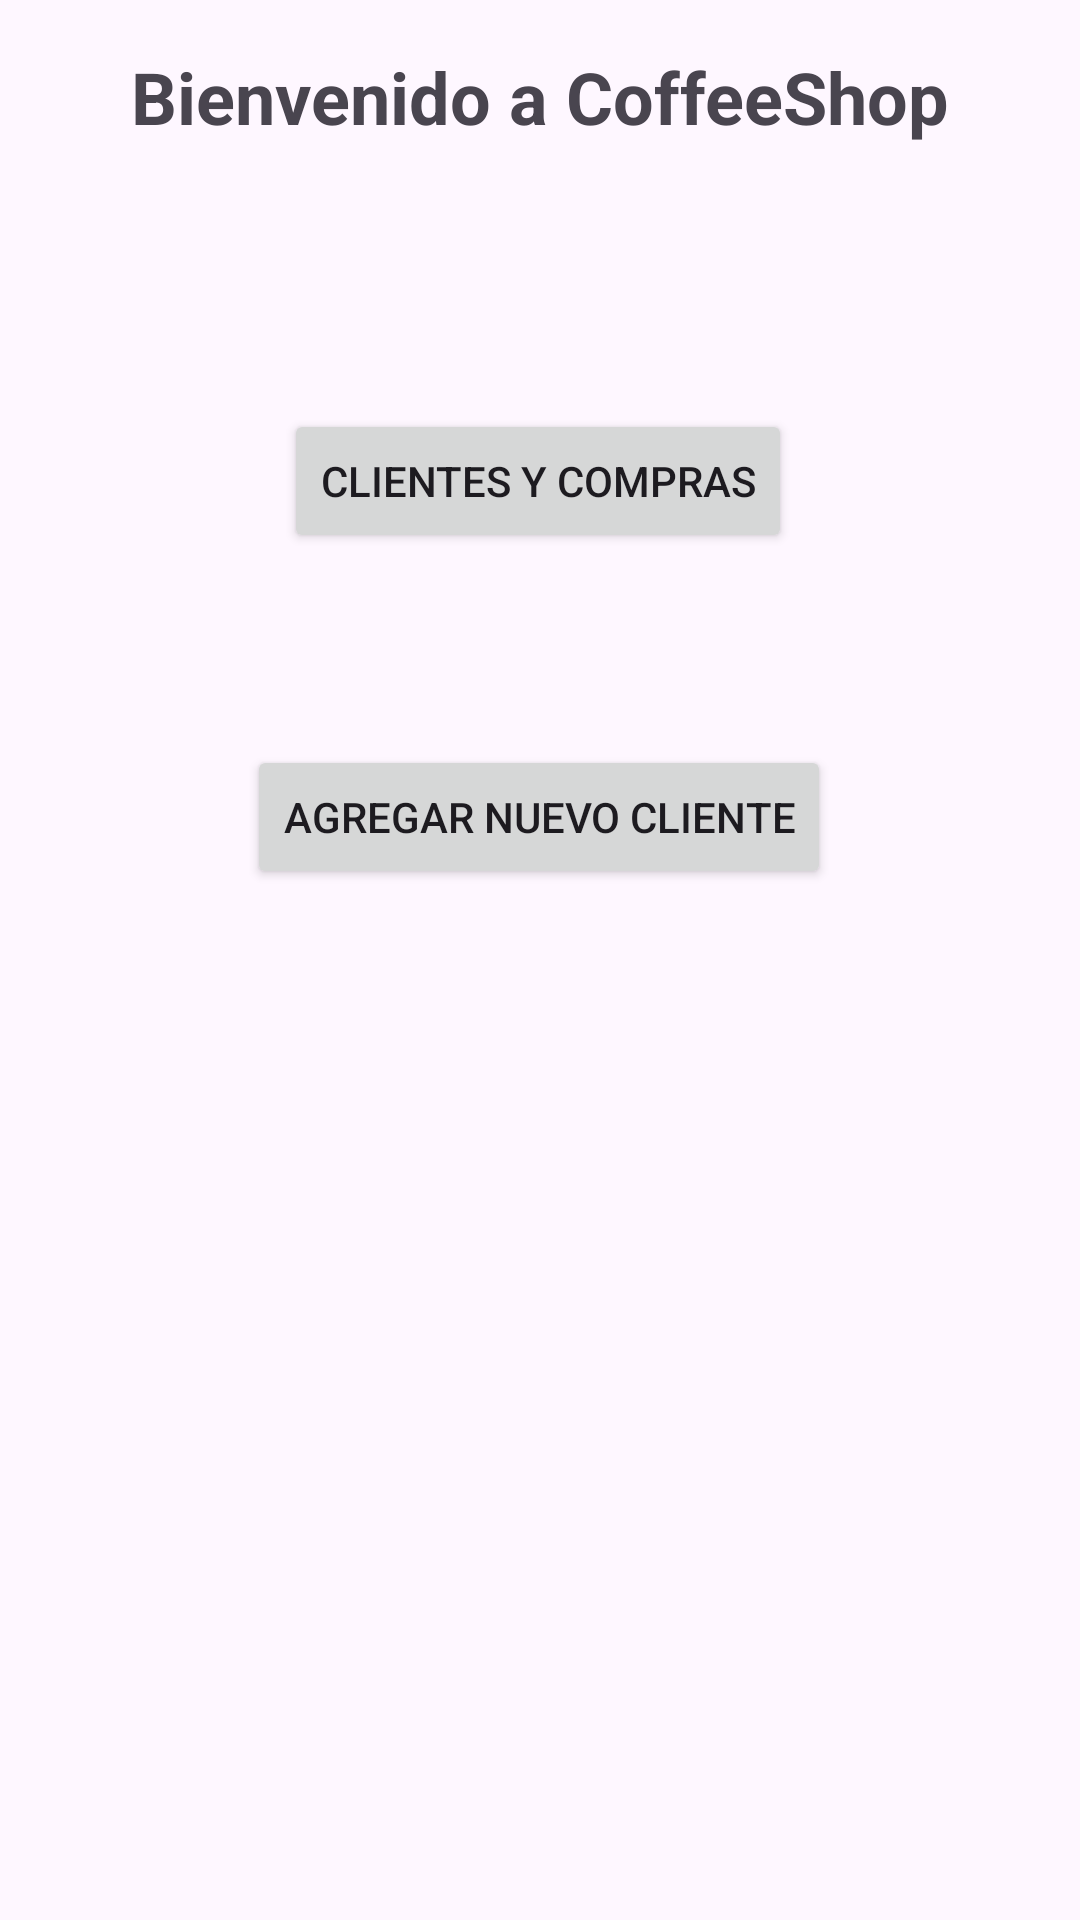

Produce the Android XML layout that renders to this screen, including the resource entries it uses.
<!-- AndroidManifest.xml: application theme Theme.CoffeShopApp -->
<!-- res/layout/activity_main.xml -->
<?xml version="1.0" encoding="utf-8"?>
<androidx.constraintlayout.widget.ConstraintLayout xmlns:android="http://schemas.android.com/apk/res/android"
    xmlns:app="http://schemas.android.com/apk/res-auto"
    xmlns:tools="http://schemas.android.com/tools"
    android:id="@+id/main"
    android:layout_width="match_parent"
    android:layout_height="match_parent"
    tools:context=".MainActivity">

    
    <TextView
        android:id="@+id/txtTitle"
        android:layout_width="wrap_content"
        android:layout_height="wrap_content"
        android:layout_marginTop="16dp"
        android:layout_marginBottom="16dp"
        android:text="Bienvenido a CoffeeShop"
        android:textSize="24sp"
        android:textStyle="bold"
        app:layout_constraintEnd_toEndOf="parent"
        app:layout_constraintStart_toStartOf="parent"
        app:layout_constraintTop_toTopOf="parent" />

    

    <Button
        android:id="@+id/btnViewClients"
        android:layout_width="wrap_content"
        android:layout_height="wrap_content"
        android:layout_marginTop="88dp"
        android:text="Clientes y Compras"
        app:layout_constraintEnd_toEndOf="parent"
        app:layout_constraintHorizontal_bias="0.497"
        app:layout_constraintStart_toStartOf="parent"
        app:layout_constraintTop_toBottomOf="@+id/txtTitle" />

    <Button
        android:id="@+id/btnAddClient"
        android:layout_width="wrap_content"
        android:layout_height="wrap_content"
        android:layout_marginTop="64dp"
        android:text="Agregar Nuevo Cliente"
        app:layout_constraintEnd_toEndOf="parent"
        app:layout_constraintHorizontal_bias="0.497"
        app:layout_constraintStart_toStartOf="parent"
        app:layout_constraintTop_toBottomOf="@+id/btnViewClients" />

</androidx.constraintlayout.widget.ConstraintLayout>
<!-- resources referenced by this layout -->
<resources>
  <style name="Theme.CoffeShopApp" parent="Base.Theme.CoffeShopApp" />
  <style name="Base.Theme.CoffeShopApp" parent="Theme.Material3.DayNight.NoActionBar">
          
          
      </style>
</resources>
